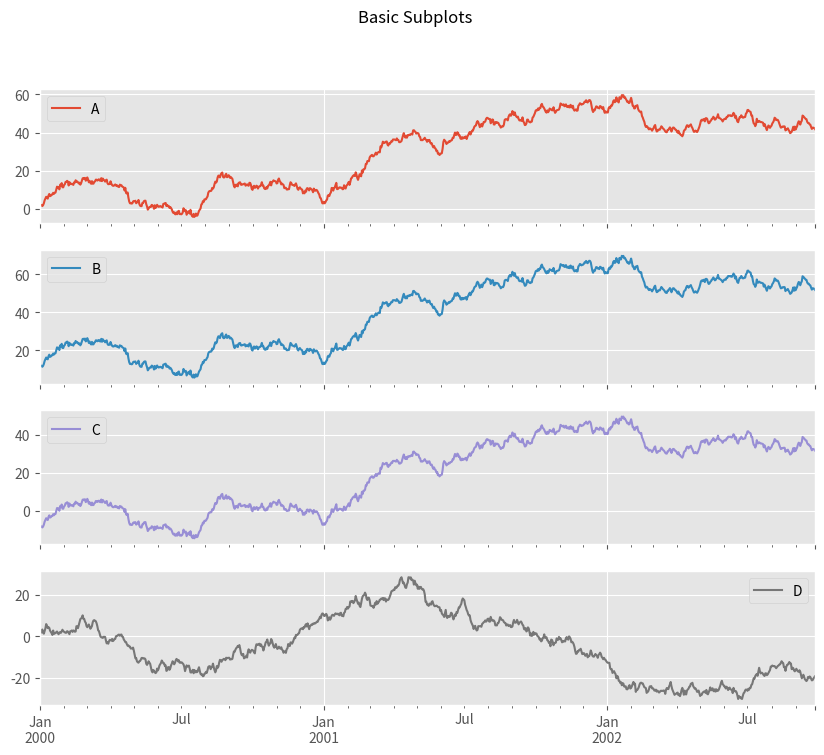
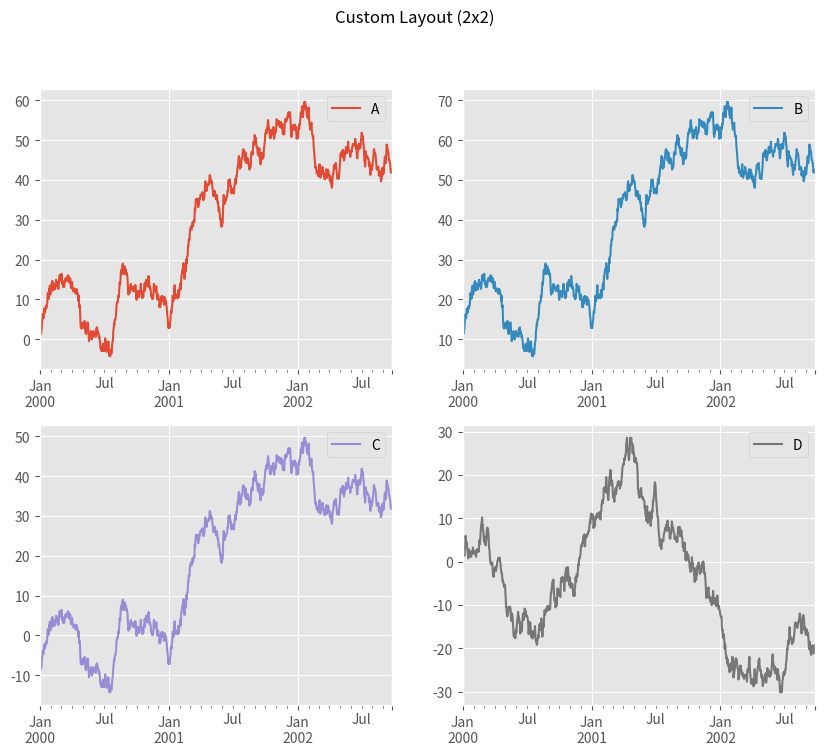
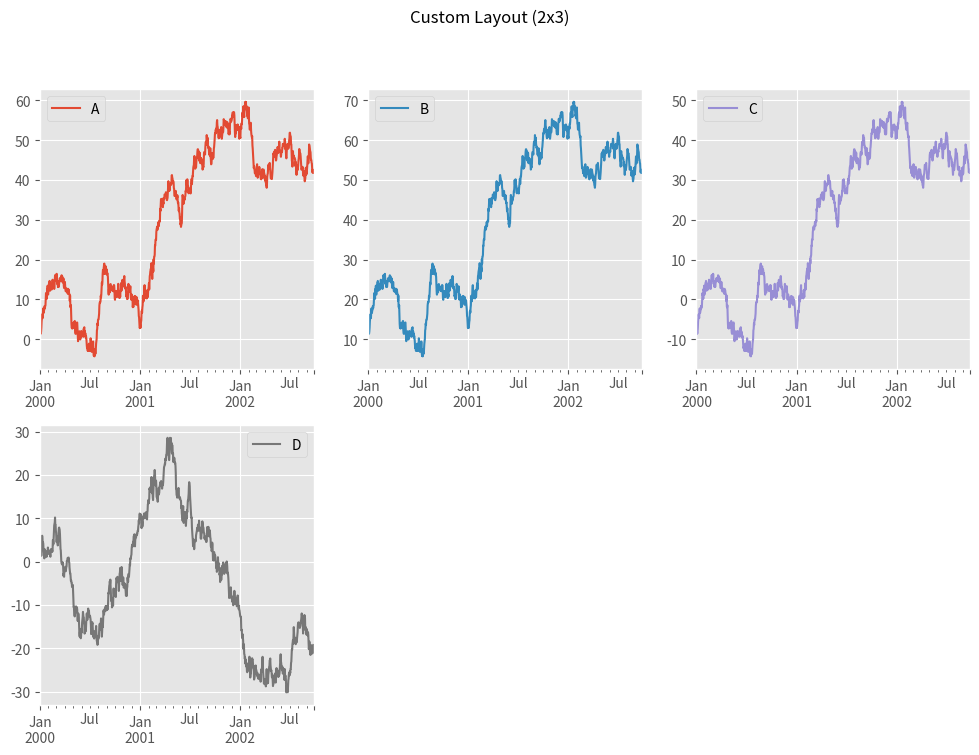
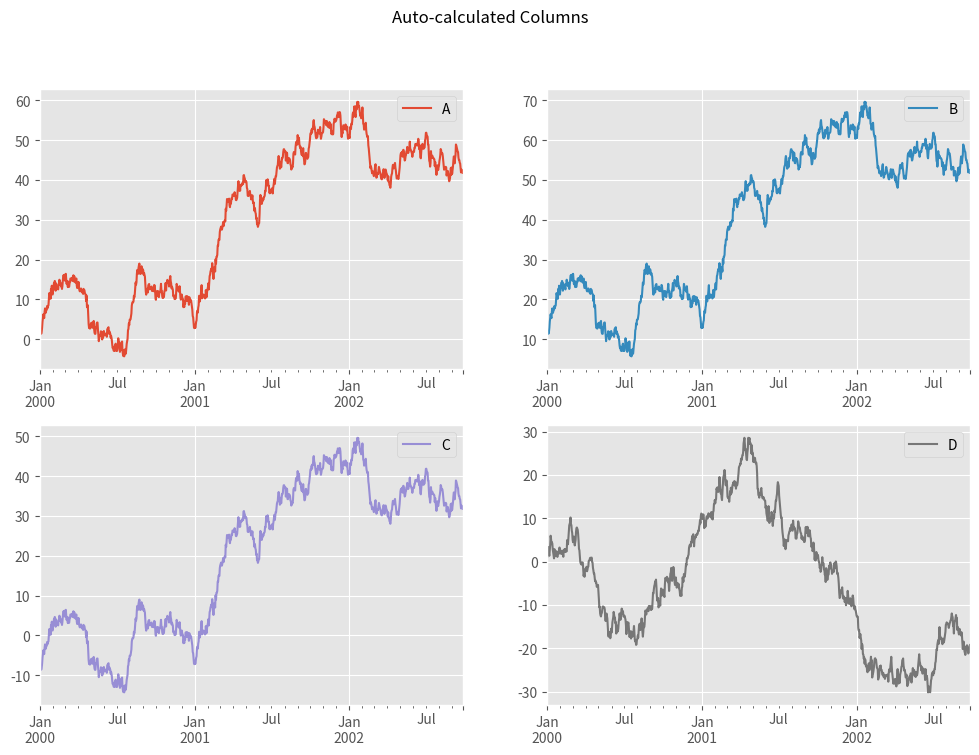
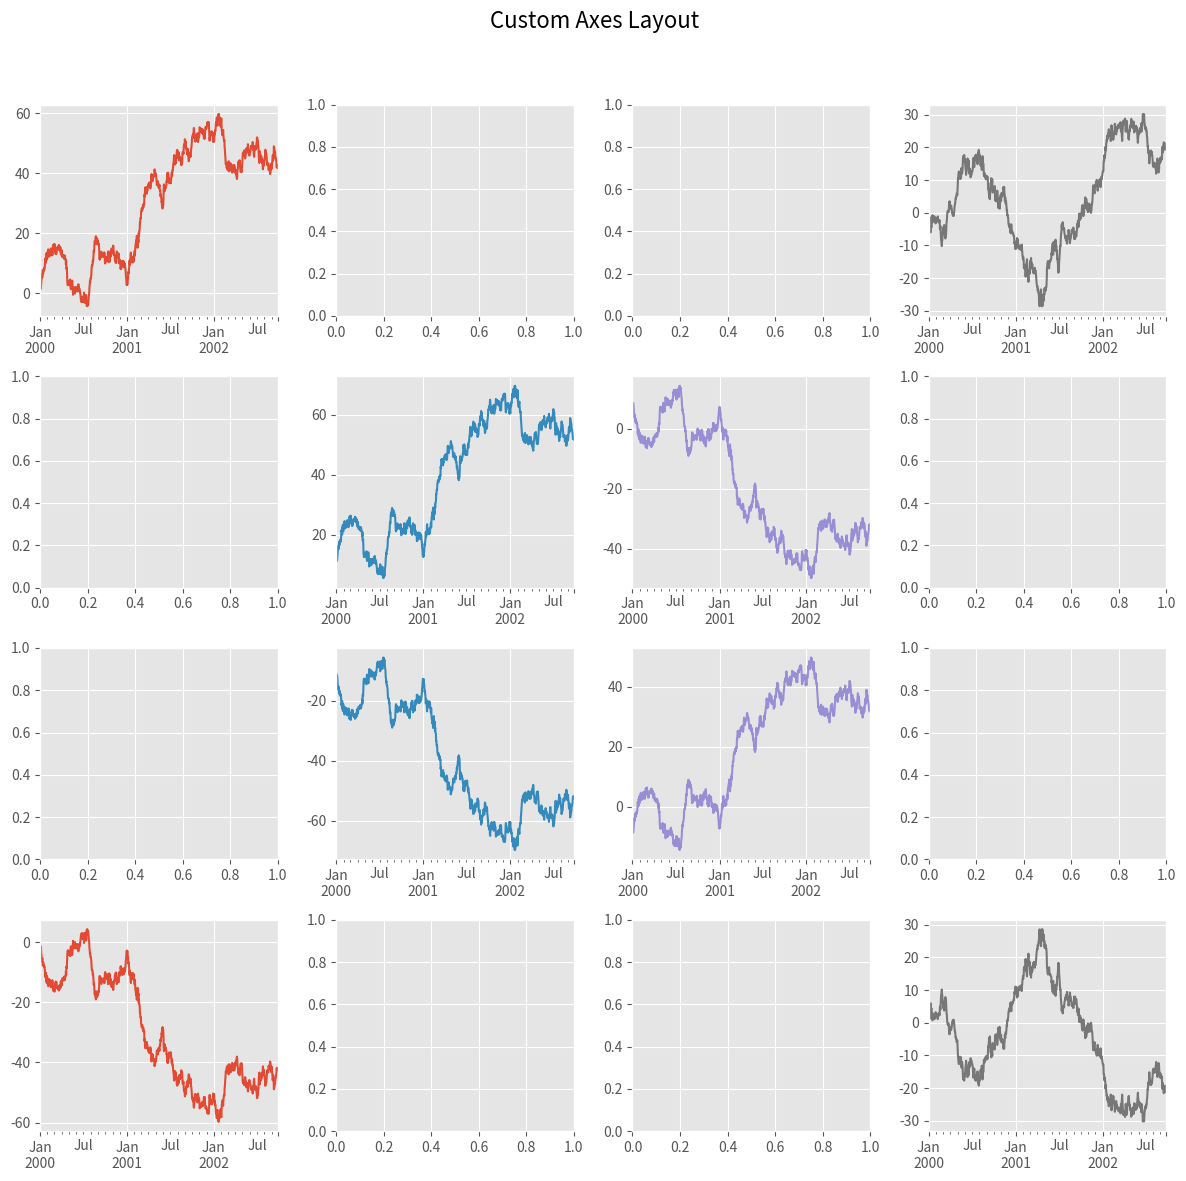
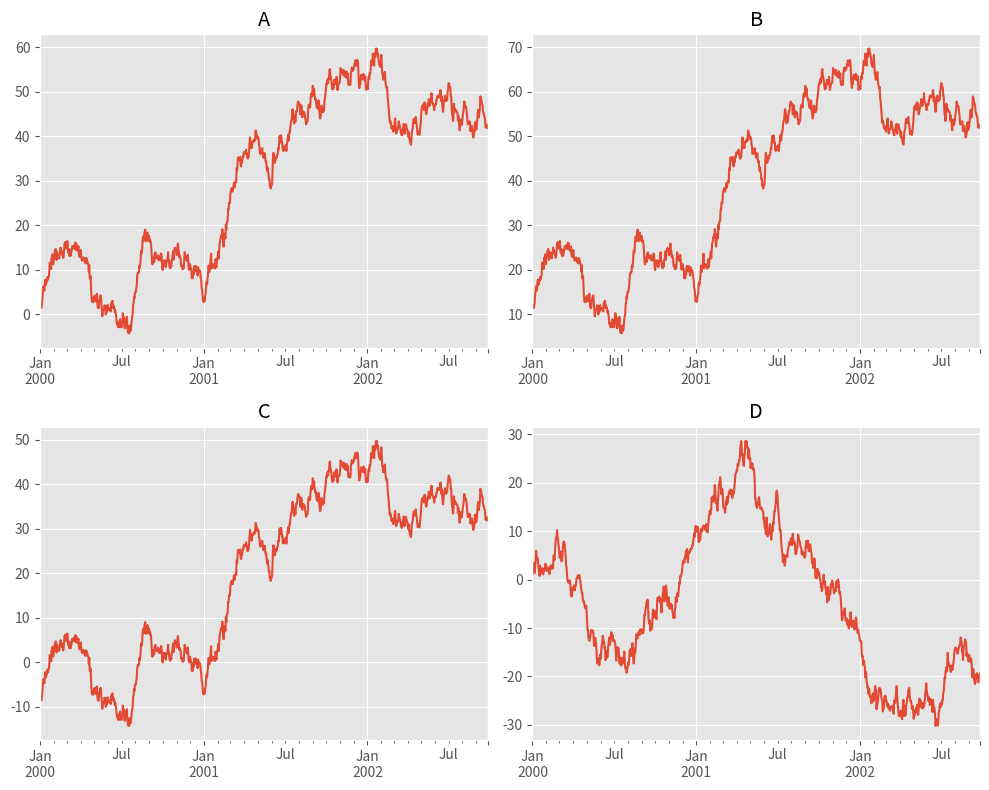
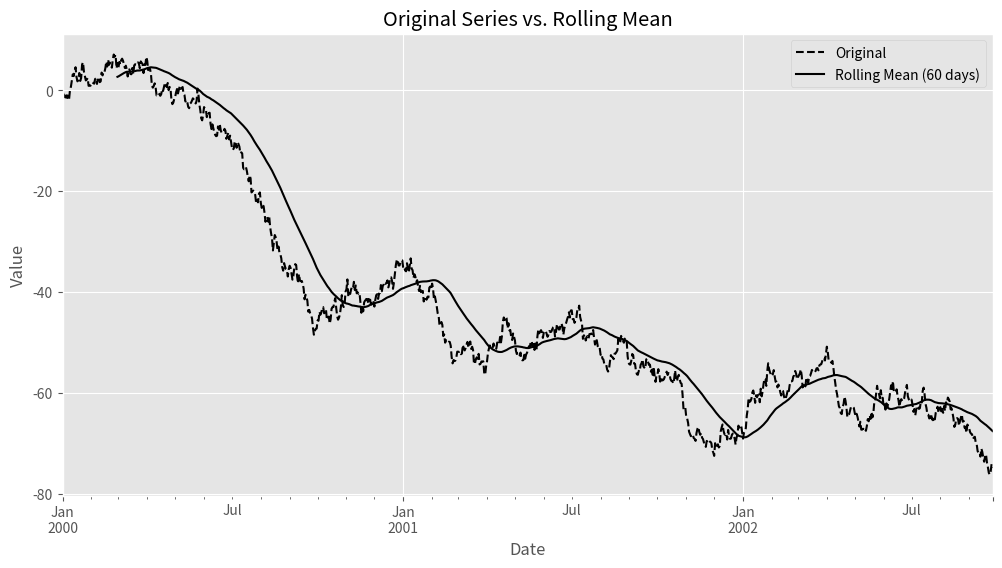
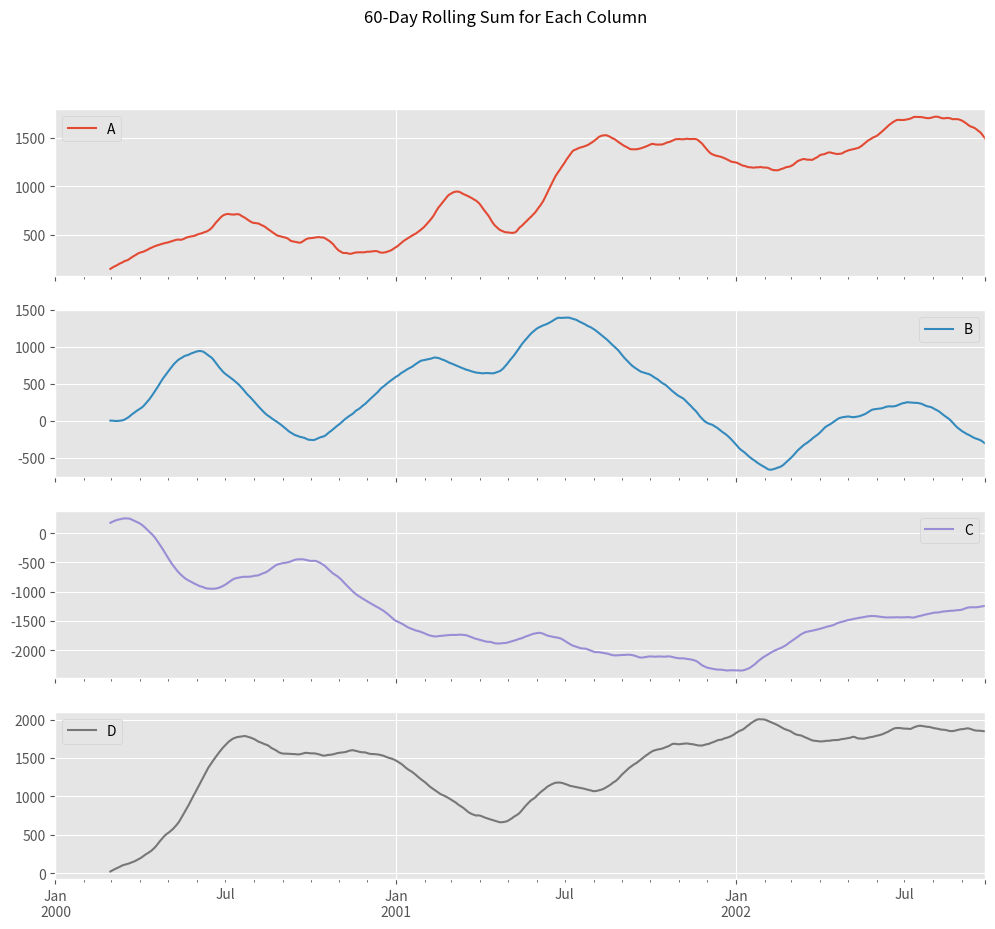
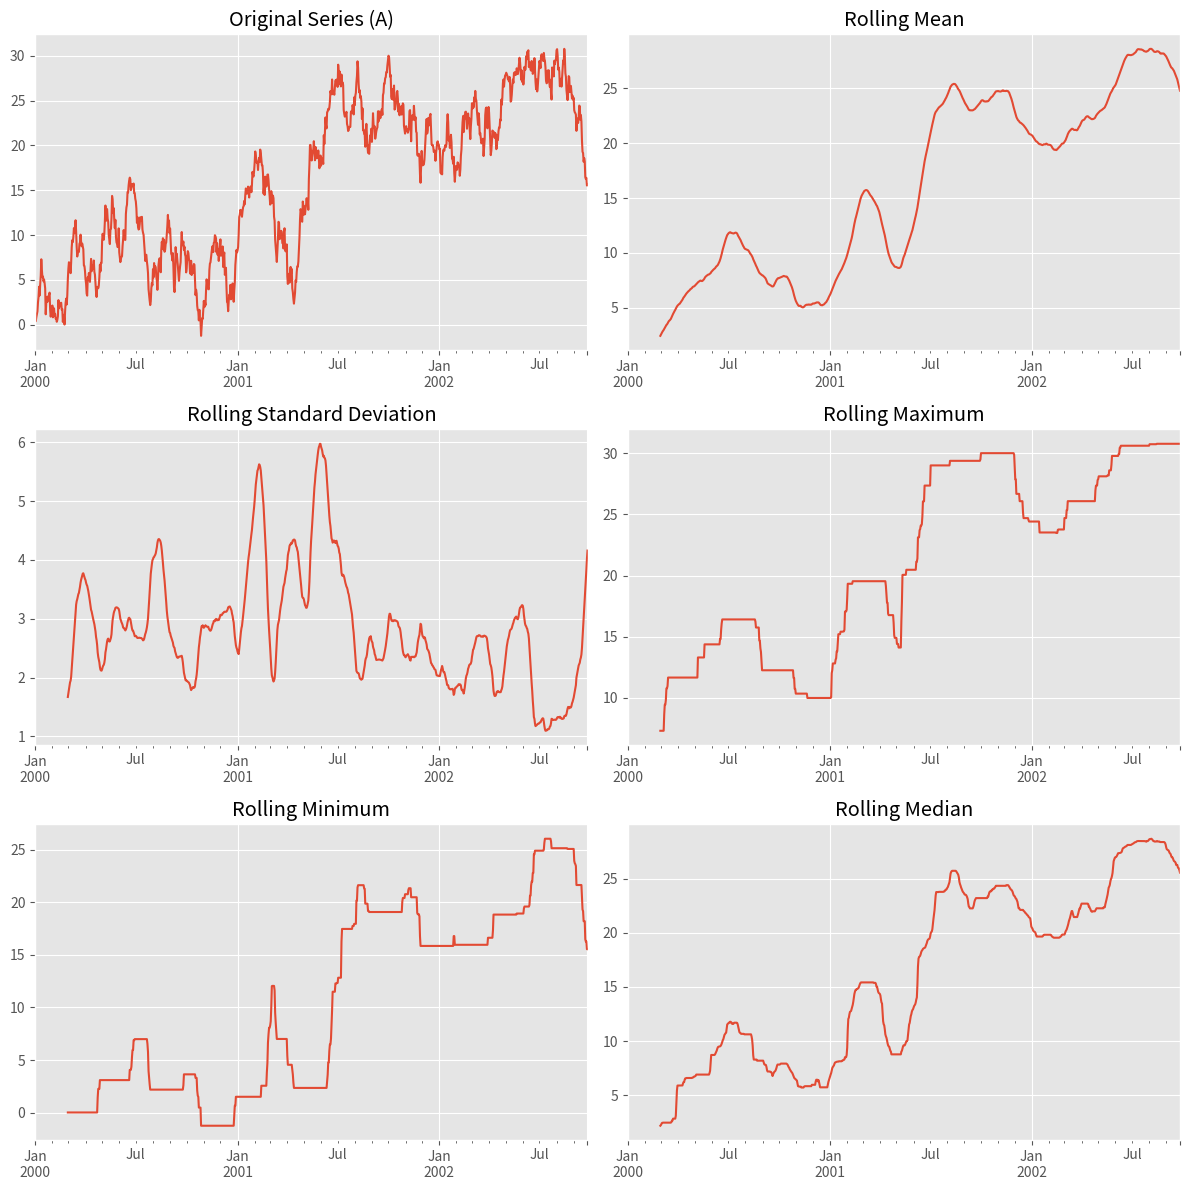
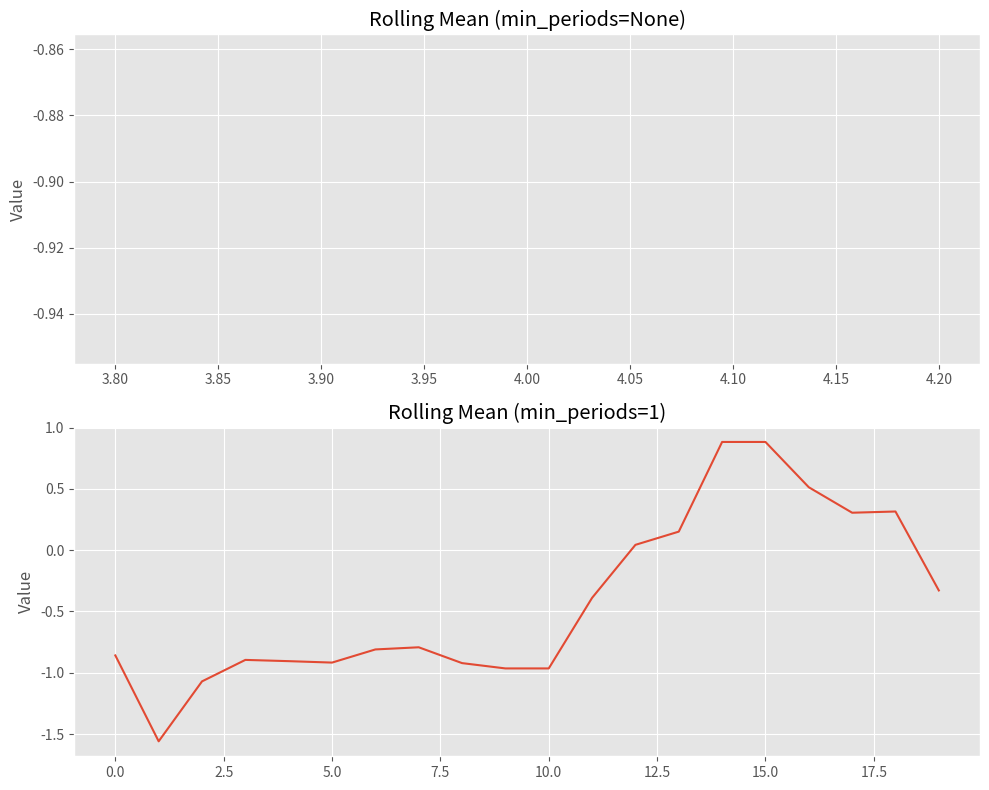
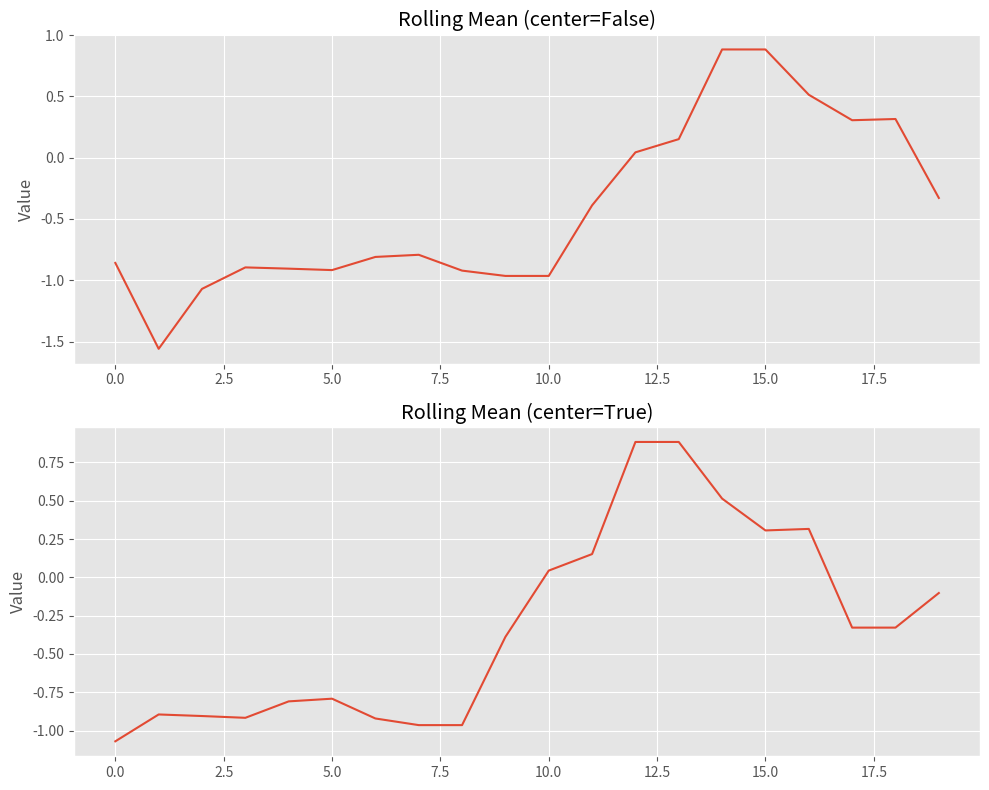

Reproduce these figures in Python, in order.
import pandas as pd
import numpy as np
import matplotlib.pyplot as plt

# Set the plotting style
plt.style.use('ggplot')

# Make plots appear in the notebook
%matplotlib inline

# Create a DataFrame with time series data
ts = pd.Series(np.random.randn(1000), index=pd.date_range('1/1/2000', periods=1000))
df = pd.DataFrame({
    'A': ts.cumsum(),
    'B': ts.cumsum() + 10,
    'C': ts.cumsum() - 10,
    'D': np.random.randn(1000).cumsum()
})

# Display the first few rows
df.head()

# Create subplots for each column
df.plot(subplots=True, figsize=(10, 8), title='Basic Subplots')

# Create subplots with a 2x2 layout
df.plot(subplots=True, layout=(2, 2), figsize=(10, 8), sharex=False, title='Custom Layout (2x2)')

# Create subplots with a 2x3 layout (with empty subplots)
df.plot(subplots=True, layout=(2, 3), figsize=(12, 8), sharex=False, title='Custom Layout (2x3)')

# Automatically calculate the number of columns
df.plot(subplots=True, layout=(2, -1), figsize=(12, 8), sharex=False, title='Auto-calculated Columns')

# Create a 4x4 grid of subplots
fig, axes = plt.subplots(4, 4, figsize=(12, 12))
plt.subplots_adjust(wspace=0.5, hspace=0.5)

# Define target axes for the plots
target1 = [axes[0][0], axes[1][1], axes[2][2], axes[3][3]]  # Diagonal from top-left to bottom-right
target2 = [axes[3][0], axes[2][1], axes[1][2], axes[0][3]]  # Diagonal from bottom-left to top-right

# Plot on the first set of axes
df.plot(subplots=True, ax=target1, legend=False, sharex=False, sharey=False)

# Plot the negative values on the second set of axes
(-df).plot(subplots=True, ax=target2, legend=False, sharex=False, sharey=False)

# Add a title to the figure
fig.suptitle('Custom Axes Layout', fontsize=16)
plt.tight_layout(rect=[0, 0, 1, 0.95])  # Adjust layout to make room for the title

# Create a 2x2 grid of subplots
fig, axes = plt.subplots(nrows=2, ncols=2, figsize=(10, 8))

# Plot each column on a different axis
df['A'].plot(ax=axes[0, 0])
axes[0, 0].set_title('A')

df['B'].plot(ax=axes[0, 1])
axes[0, 1].set_title('B')

df['C'].plot(ax=axes[1, 0])
axes[1, 0].set_title('C')

df['D'].plot(ax=axes[1, 1])
axes[1, 1].set_title('D')

# Adjust layout
plt.tight_layout()

# Create a Series for rolling window examples
s = pd.Series(np.random.randn(1000), index=pd.date_range('1/1/2000', periods=1000))
s = s.cumsum()

# Create a rolling window object
r = s.rolling(window=60)
print(f"Rolling window object: {r}")

# Compute rolling mean
rolling_mean = r.mean()
print("First few values of rolling mean:")
print(rolling_mean.head())
print("\nLast few values of rolling mean:")
print(rolling_mean.tail())

# Plot the original series and its rolling mean
plt.figure(figsize=(12, 6))
s.plot(style='k--', label='Original')
r.mean().plot(style='k', label='Rolling Mean (60 days)')
plt.legend()
plt.title('Original Series vs. Rolling Mean')
plt.xlabel('Date')
plt.ylabel('Value')

# Create a new DataFrame for rolling window examples
df_roll = pd.DataFrame(np.random.randn(1000, 4),
                      index=pd.date_range('1/1/2000', periods=1000),
                      columns=['A', 'B', 'C', 'D'])
df_roll = df_roll.cumsum()

# Compute rolling sum with a 60-day window and plot
df_roll.rolling(window=60).sum().plot(subplots=True, figsize=(12, 10), 
                                     title='60-Day Rolling Sum for Each Column')

# Create a figure with multiple subplots
fig, axes = plt.subplots(3, 2, figsize=(12, 12))

# Plot original data
df_roll['A'].plot(ax=axes[0, 0], title='Original Series (A)')

# Plot various rolling statistics
df_roll['A'].rolling(window=60).mean().plot(ax=axes[0, 1], title='Rolling Mean')
df_roll['A'].rolling(window=60).std().plot(ax=axes[1, 0], title='Rolling Standard Deviation')
df_roll['A'].rolling(window=60).max().plot(ax=axes[1, 1], title='Rolling Maximum')
df_roll['A'].rolling(window=60).min().plot(ax=axes[2, 0], title='Rolling Minimum')
df_roll['A'].rolling(window=60).median().plot(ax=axes[2, 1], title='Rolling Median')

plt.tight_layout()

# Create a Series with some missing values
s_missing = pd.Series(np.random.randn(20))
s_missing[[5, 10, 15]] = np.nan  # Set some values to NaN
print("Series with missing values:")
print(s_missing)

# Effect of min_periods
fig, axes = plt.subplots(2, 1, figsize=(10, 8))

# Default min_periods (window size)
s_missing.rolling(window=5).mean().plot(ax=axes[0], title='Rolling Mean (min_periods=None)')
axes[0].set_ylabel('Value')

# Custom min_periods
s_missing.rolling(window=5, min_periods=1).mean().plot(ax=axes[1], title='Rolling Mean (min_periods=1)')
axes[1].set_ylabel('Value')

plt.tight_layout()

# Effect of center parameter
fig, axes = plt.subplots(2, 1, figsize=(10, 8))

# Default center (False)
s_missing.rolling(window=5, min_periods=1).mean().plot(ax=axes[0], title='Rolling Mean (center=False)')
axes[0].set_ylabel('Value')

# Center=True
s_missing.rolling(window=5, min_periods=1, center=True).mean().plot(ax=axes[1], title='Rolling Mean (center=True)')
axes[1].set_ylabel('Value')

plt.tight_layout()